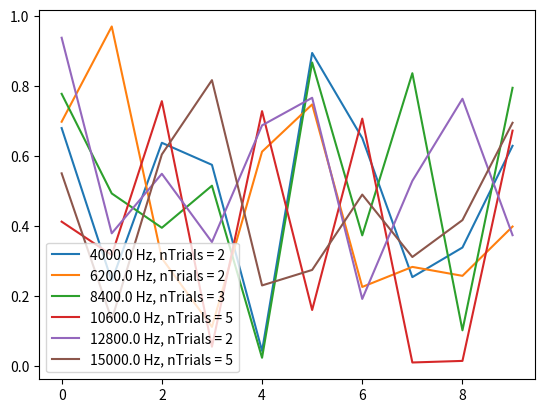

Write the Python code that produced this figure.
#!/usr/bin/env python3
# -*- coding: utf-8 -*-
"""
Created on Wed Jul 27 15:09:06 2022

@author: jarauser
"""
import numpy as np
import matplotlib.pyplot as plt
#from scipy import stats
#from jaratoolbox import loadbehavior
#from jaratoolbox import settings
import os
import sys

nFreq = 6
data = np.random.rand(nFreq,10)
freqs = np.linspace(4000, 15000, nFreq)
nTrials = np.random.randint(1,6,nFreq)

#average
dataMean = np.mean(data, axis=1)
print(dataMean)
#plot
plt.plot(data.T)
plt.show()
#legend
legendLabels = []
for f_ind, freq in enumerate(freqs):
    iteration = f'{freq} Hz, nTrials = {nTrials[f_ind]}'
    legendLabels.append(iteration)
    
print(legendLabels)
    
plt.legend(legendLabels)